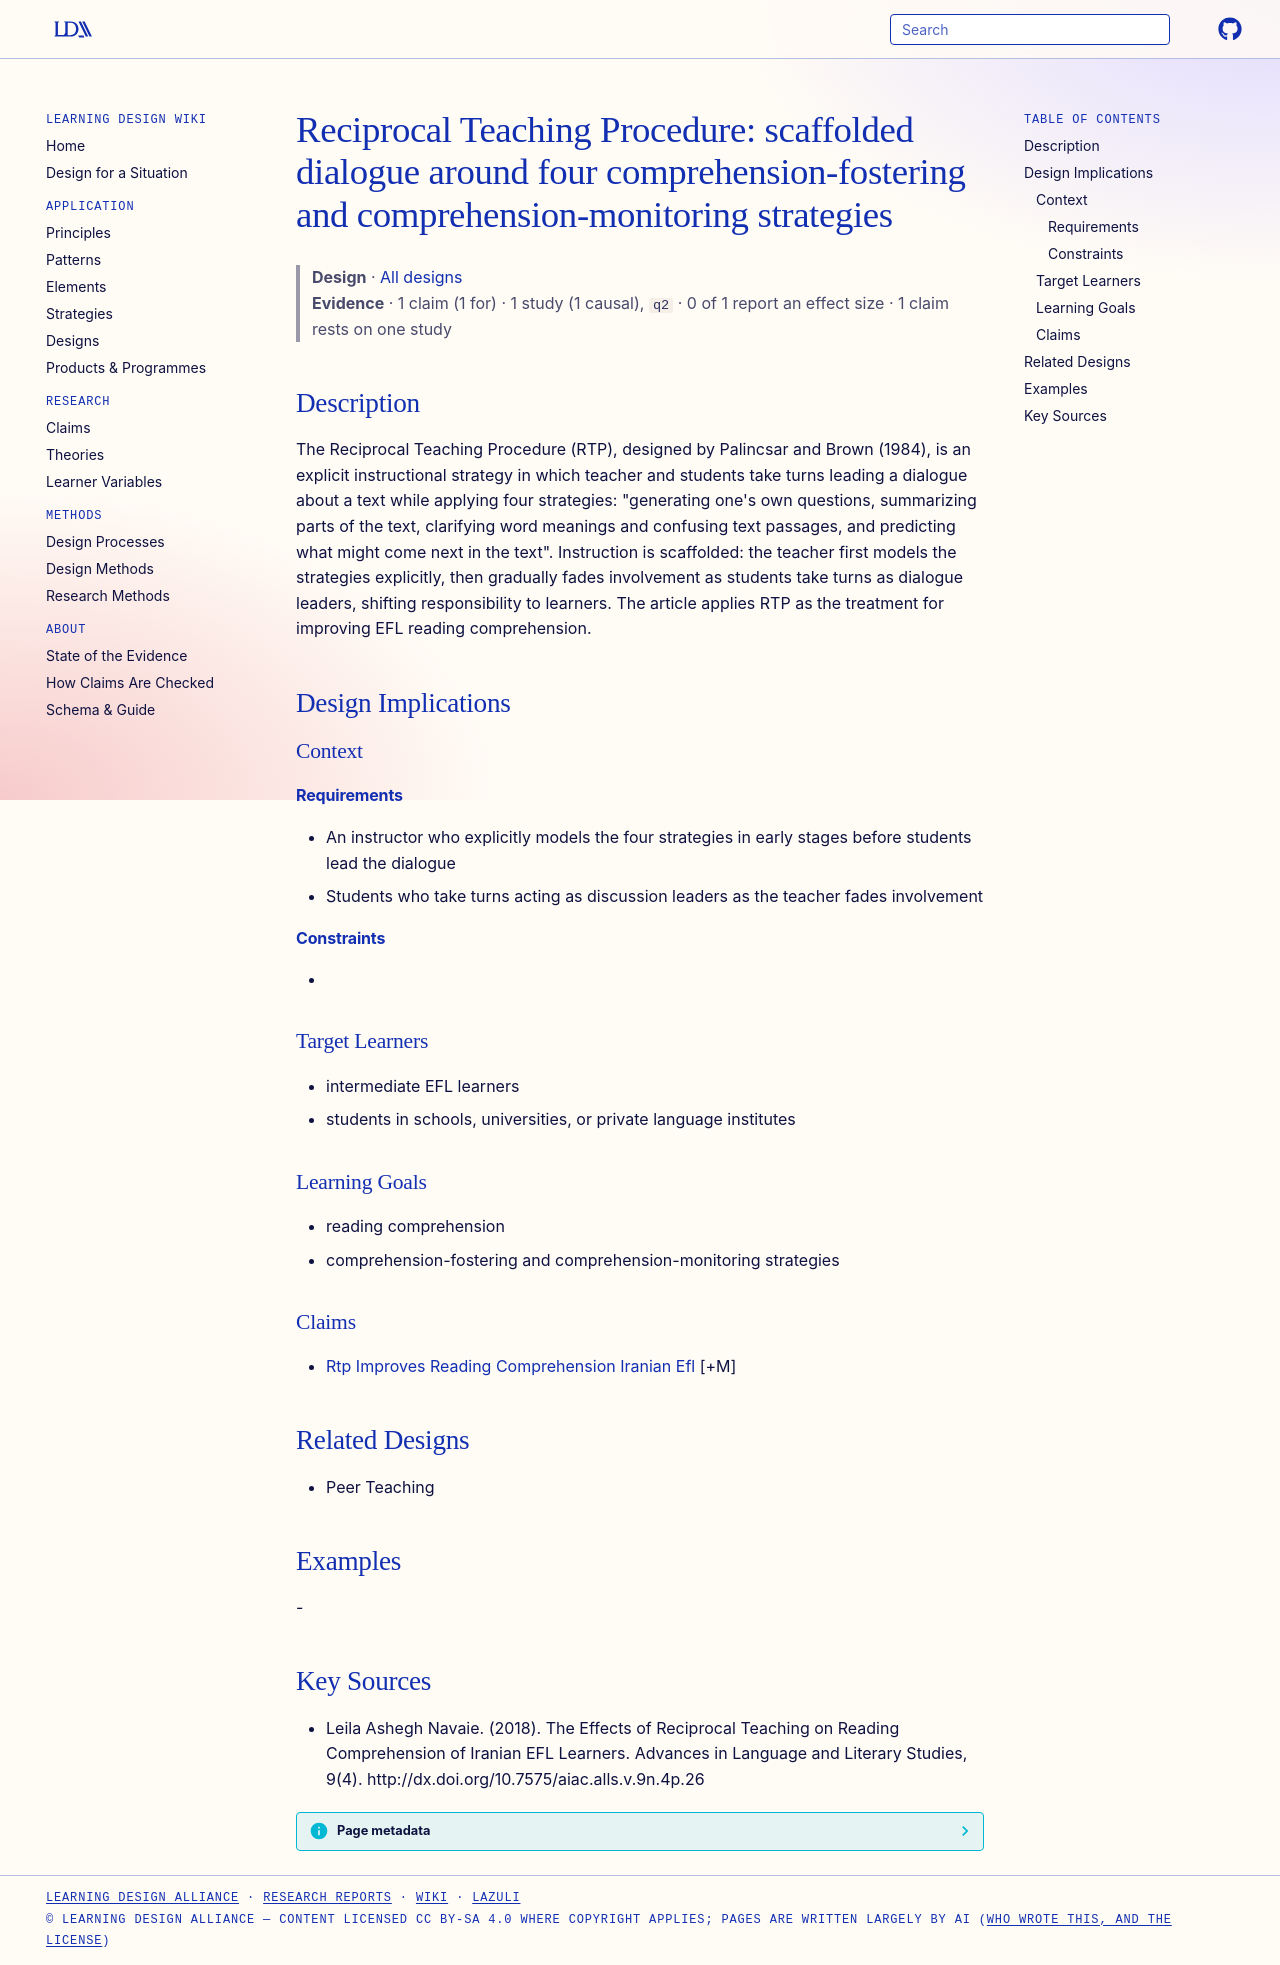

repository: Learning-Design-Alliance/learning-wiki · page: designs/reciprocal-teaching-procedure-rtp/index.html · generator: mkdocs

---
type: design
id: reciprocal-teaching-procedure-rtp
title: "Reciprocal Teaching Procedure: scaffolded dialogue around four comprehension-fostering and comprehension-monitoring strategies"
description: The Reciprocal Teaching Procedure (RTP), designed by Palincsar and Brown (1984), is an explicit instructional strategy in which teacher and students take turns leading a dialogue about a text while applying four strat...
status: review
generated:
  by: "process:settle-candidates"
  at: 2026-11-01
sources:
  - id: leila-ashegh-navaie-2018
    resource: "http://dx.doi.org/10.7575/aiac.alls.v.9n.4p.26"
    title: "Leila Ashegh Navaie. (2018). The Effects of Reciprocal Teaching on Reading Comprehension of Iranian EFL Learners. Advances in Language and Literary Studies, 9(4). http://dx.doi.org/10.7575/aiac.alls.v.9n.4p.26"
    author: Leila Ashegh Navaie
---

# Reciprocal Teaching Procedure: scaffolded dialogue around four comprehension-fostering and comprehension-monitoring strategies

> **Design** · [All designs](index.md)
> **Evidence** · 1 claim (1 for) · 1 study (1 causal), `q2` · 0 of 1 report an effect size · 1 claim rests on one study

## Description
The Reciprocal Teaching Procedure (RTP), designed by Palincsar and Brown (1984), is an explicit instructional strategy in which teacher and students take turns leading a dialogue about a text while applying four strategies: "generating one's own questions, summarizing parts of the text, clarifying word meanings and confusing text passages, and predicting what might come next in the text". Instruction is scaffolded: the teacher first models the strategies explicitly, then gradually fades involvement as students take turns as dialogue leaders, shifting responsibility to learners. The article applies RTP as the treatment for improving EFL reading comprehension.

## Design Implications

### Context
#### Requirements
- An instructor who explicitly models the four strategies in early stages before students lead the dialogue
- Students who take turns acting as discussion leaders as the teacher fades involvement
#### Constraints
- 

### Target Learners
- intermediate EFL learners
- students in schools, universities, or private language institutes

### Learning Goals
- reading comprehension
- comprehension-fostering and comprehension-monitoring strategies

### Claims
- [Rtp Improves Reading Comprehension Iranian Efl](../claims/rtp-improves-reading-comprehension-iranian-efl.md) [+M]

## Related Designs
- Peer Teaching

## Examples
-

## Key Sources
- Leila Ashegh Navaie. (2018). The Effects of Reciprocal Teaching on Reading Comprehension of Iranian EFL Learners. Advances in Language and Literary Studies, 9(4). http://dx.doi.org/10.7575/aiac.alls.v.9n.4p.26
